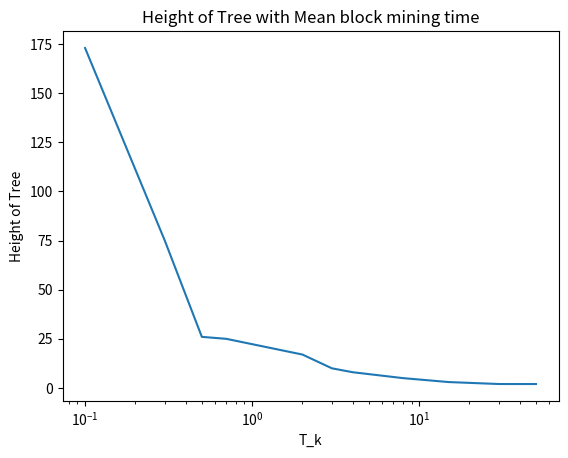

Source code (Python): (Note: this script raises an exception after producing the figure.)
import matplotlib.pyplot as plt
x=[0.1,0.3,0.5,0.7,2,3,4,8,15,30,50]
y=[173,75,26,25,17,10,8,5,3,2,2]
plt.plot(x,y)
plt.xscale("log")
plt.title("Height of Tree with Mean block mining time")
plt.ylabel("Height of Tree")
plt.xlabel("T_k")
# plt.show()
plt.savefig("outputs/Height_tk.png")